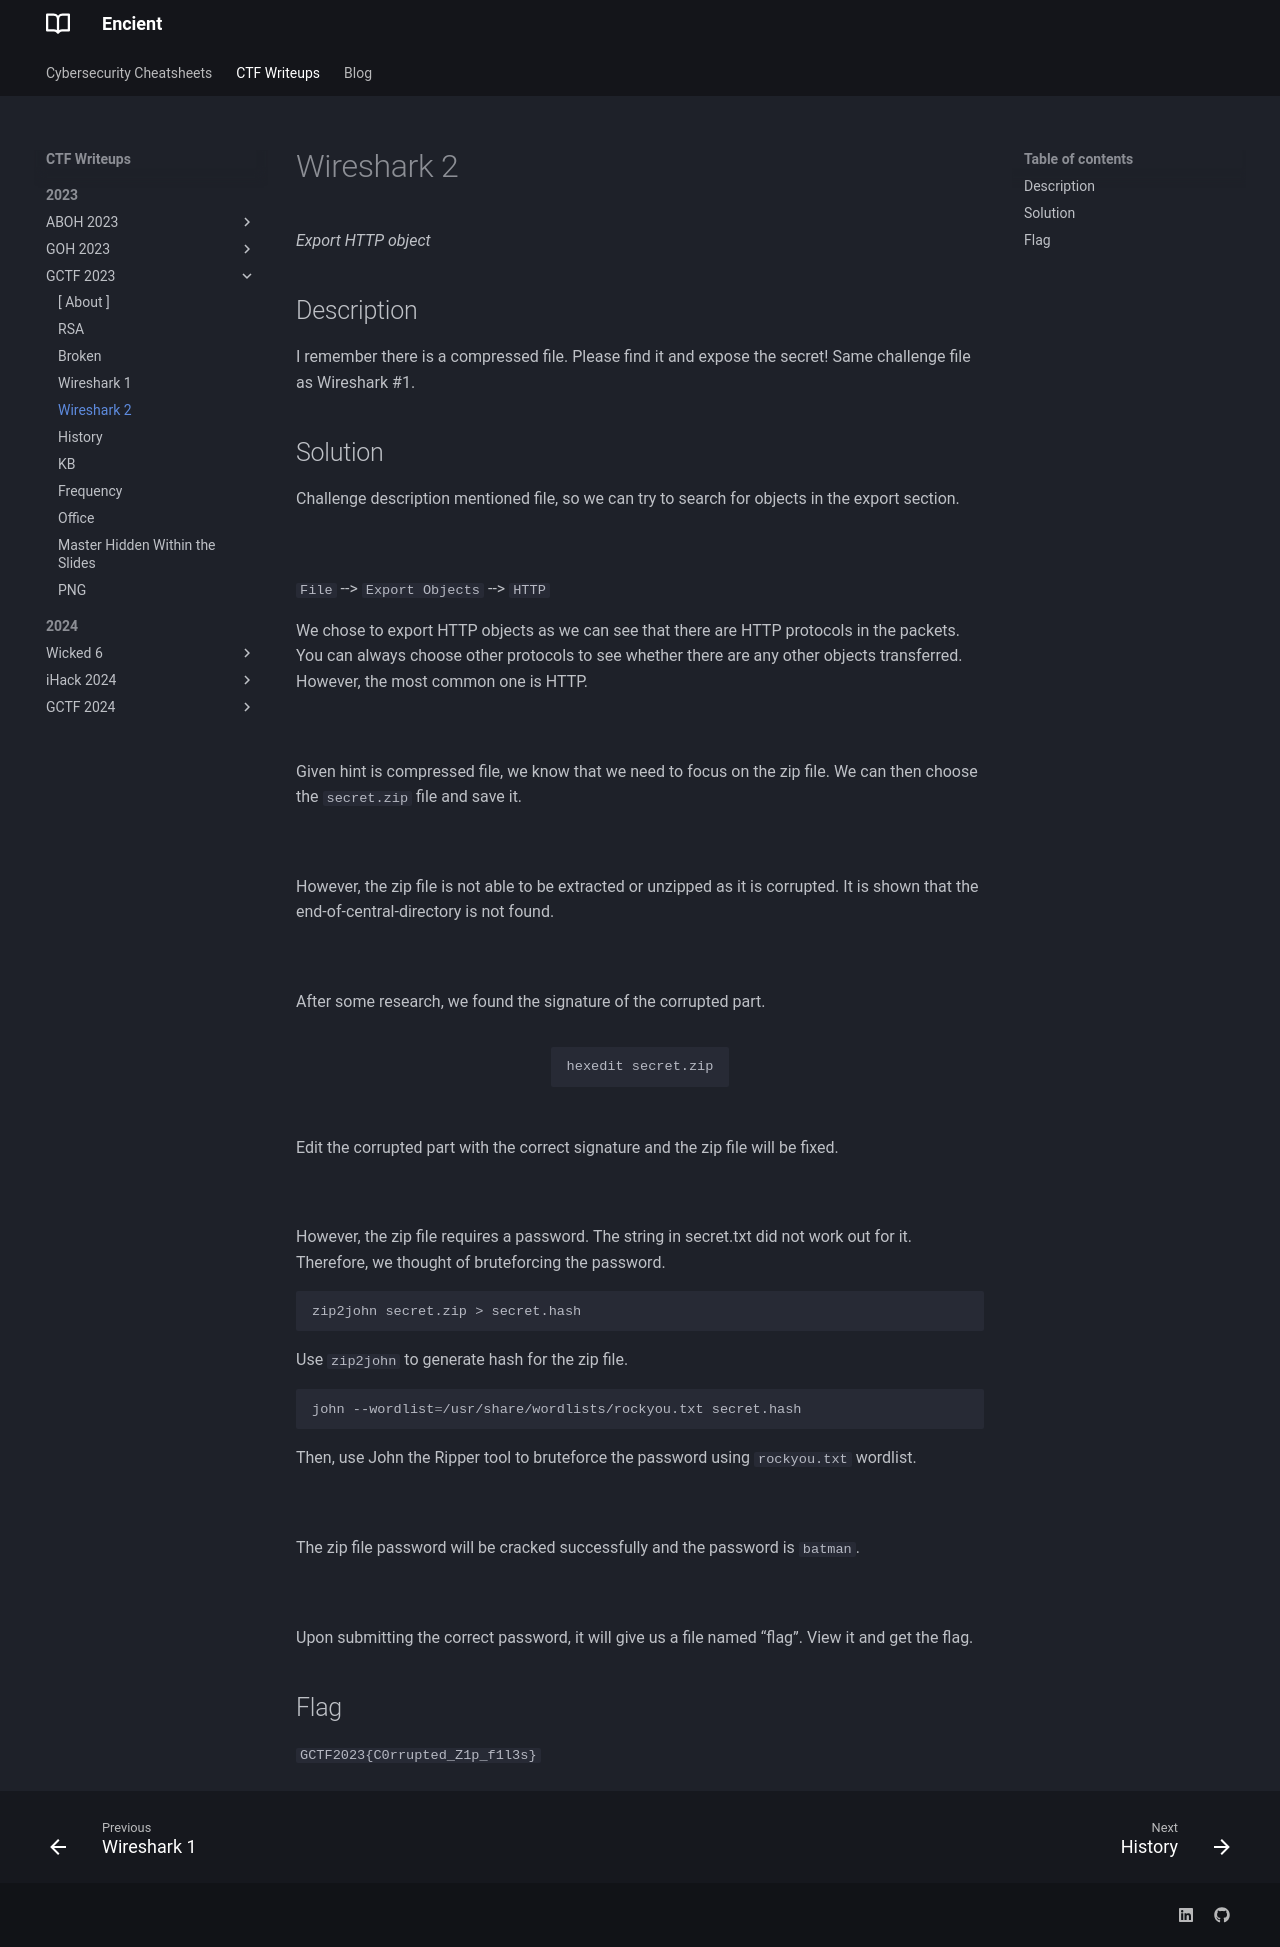

repository: encient/encient.github.io · page: ctf/2023/gctf-2023/wireshark-2/index.html · generator: mkdocs

*Export HTTP object*

## Description
I remember there is a compressed file. Please find it and expose the secret! Same challenge file as Wireshark #1.

## Solution
Challenge description mentioned file, so we can try to search for objects in the export section.

![](wireshark-2-1.png)
///caption
///
`File` --> `Export Objects` --> `HTTP`

We chose to export HTTP objects as we can see that there are HTTP protocols in the packets. You can always choose other protocols to see whether there are any other objects transferred. However, the most common one is HTTP.

![](wireshark-2-2.png)
///caption
///
Given hint is compressed file, we know that we need to focus on the zip file. We can then choose the `secret.zip` file and save it.

![](wireshark-2-3.png)
///caption
///
However, the zip file is not able to be extracted or unzipped as it is corrupted. It is shown that the end-of-central-directory is not found.

![](wireshark-2-4.png)
///caption
///
After some research, we found the signature of the corrupted part.

```bash {frame="none"}
hexedit secret.zip
```
![](wireshark-2-8.png)
///caption
///
Edit the corrupted part with the correct signature and the zip file will be fixed.

![](wireshark-2-5.png)
///caption
///
However, the zip file requires a password. The string in secret.txt did not work out for it. Therefore, we thought of bruteforcing the password.

```bash {frame="none"}
zip2john secret.zip > secret.hash
```
Use `zip2john` to generate hash for the zip file.

```bash {frame="none"}
john --wordlist=/usr/share/wordlists/rockyou.txt secret.hash
```
Then, use John the Ripper tool to bruteforce the password using `rockyou.txt` wordlist.

![](wireshark-2-6.png)
///caption
///
The zip file password will be cracked successfully and the password is `batman`.

![](wireshark-2-7.png)
///caption
///
Upon submitting the correct password, it will give us a file named “flag”. View it and get the flag.

## Flag
`GCTF2023{C0rrupted_Z1p_f1l3s}`
